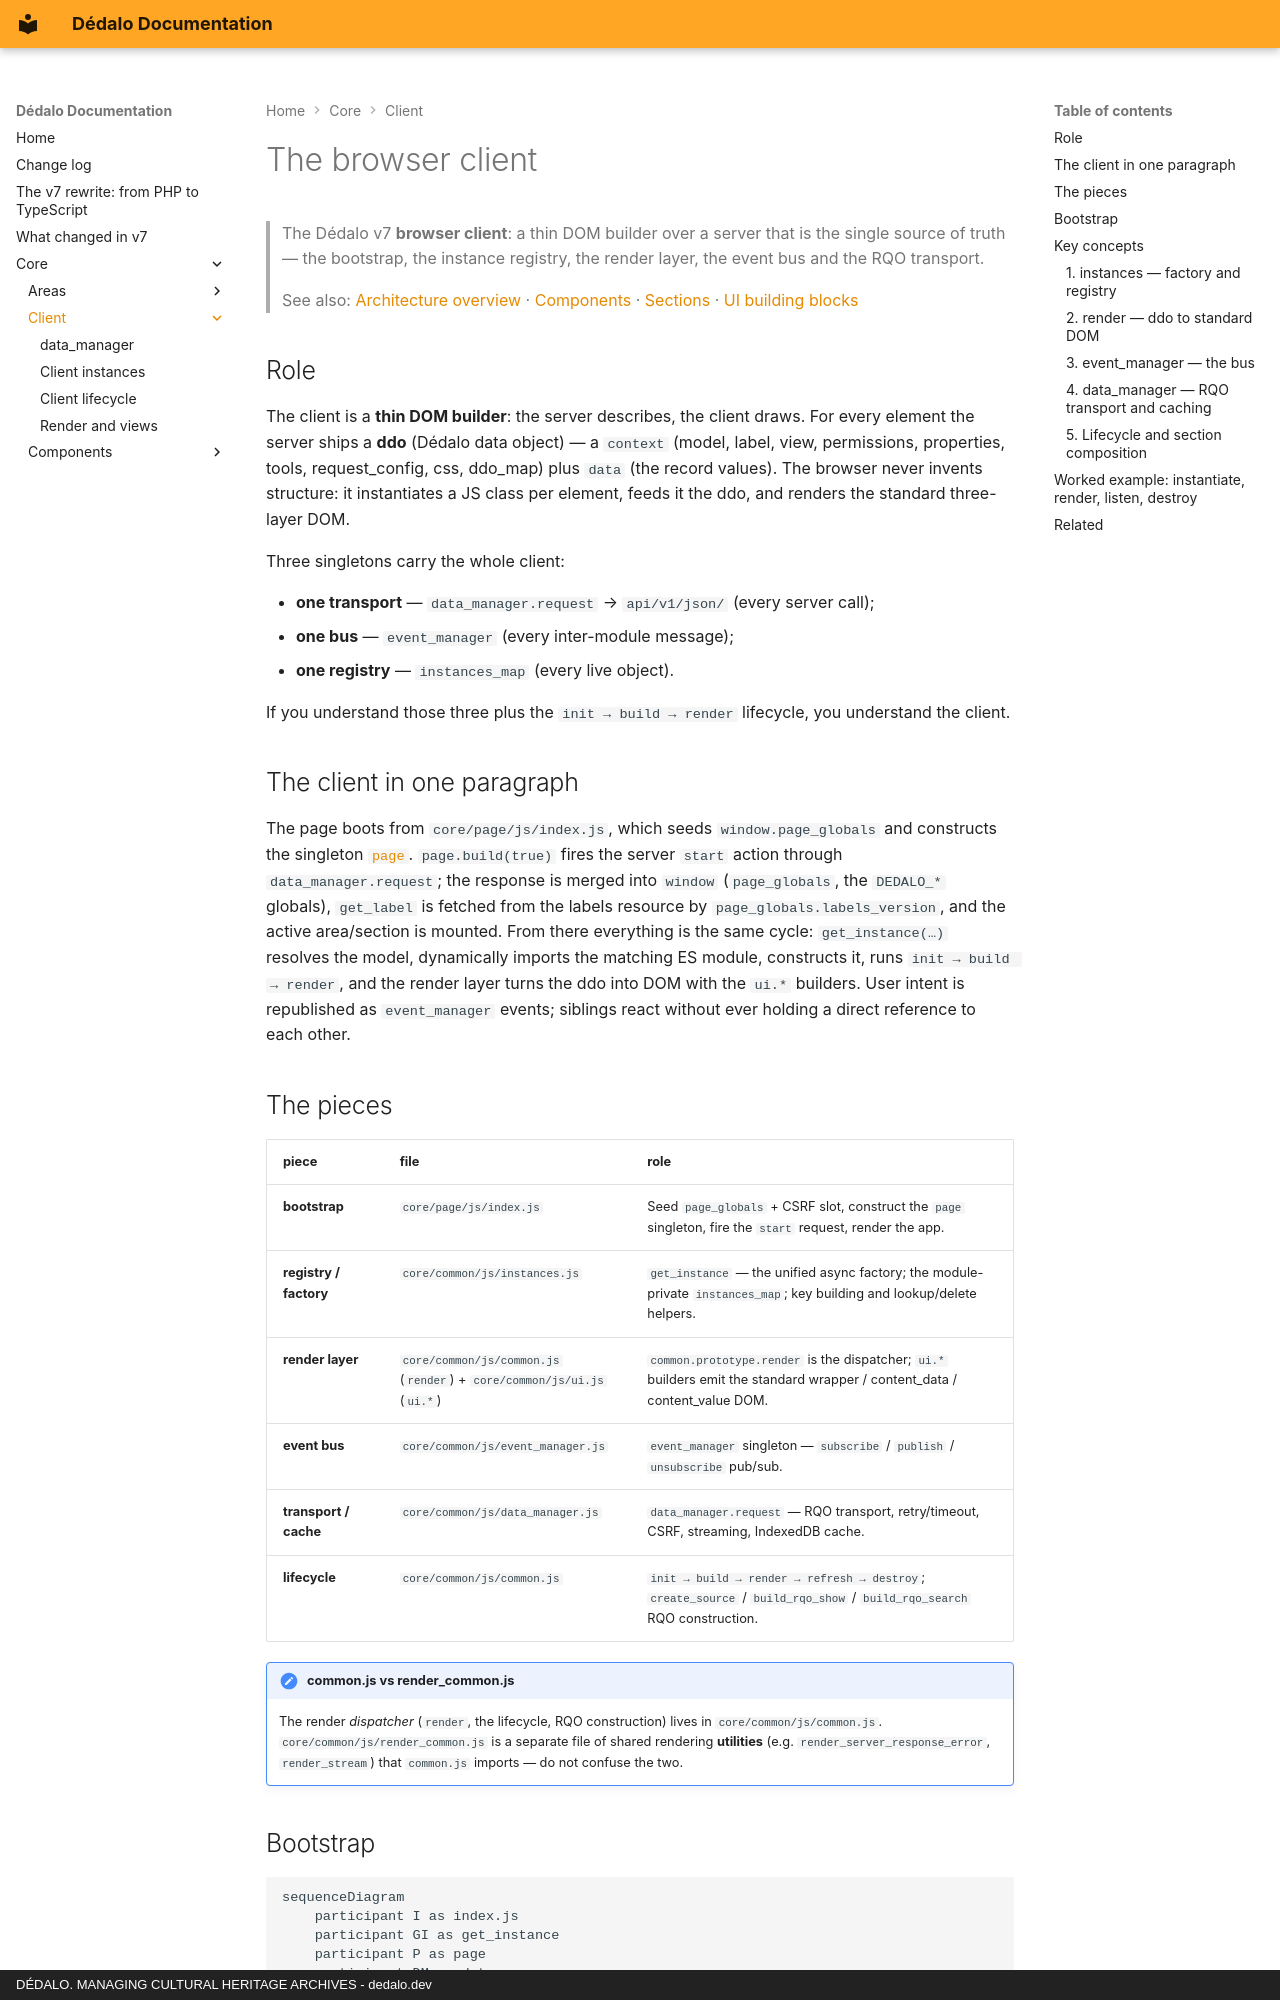

repository: dedalia-org/dedalo · page: core/client/index.html · generator: mkdocs · copyright: DÉDALO. MANAGING CULTURAL HERITAGE ARCHIVES - dedalo.dev

# The browser client

> The Dédalo v7 **browser client**: a thin DOM builder over a server that is the
> single source of truth — the bootstrap, the instance registry, the render
> layer, the event bus and the RQO transport.

> See also: [Architecture overview](../architecture_overview.md) ·
> [Components](../components/index.md) · [Sections](../sections/index.md) ·
> [UI building blocks](../ui/index.md)

## Role

The client is a **thin DOM builder**: the server describes, the client draws. For
every element the server ships a **ddo** (Dédalo data object) — a `context` (model,
label, view, permissions, properties, tools, request_config, css, ddo_map) plus
`data` (the record values). The browser never invents structure: it instantiates a
JS class per element, feeds it the ddo, and renders the standard three-layer DOM.

Three singletons carry the whole client:

- **one transport** — `data_manager.request` → `api/v1/json/` (every server call);
- **one bus** — `event_manager` (every inter-module message);
- **one registry** — `instances_map` (every live object).

If you understand those three plus the `init → build → render` lifecycle, you
understand the client.

## The client in one paragraph

The page boots from `core/page/js/index.js`, which seeds `window.page_globals`
and constructs the singleton [`page`](../ui/page.md). `page.build(true)` fires the
server `start` action through `data_manager.request`; the response is merged into
`window` (`page_globals`, the `DEDALO_*` globals), `get_label` is fetched from
the labels resource by `page_globals.labels_version`, and the active
area/section is mounted. From there everything is the same cycle: `get_instance(…)`
resolves the model, dynamically imports the matching ES module, constructs it,
runs `init → build → render`, and the render layer turns the ddo into DOM with the
`ui.*` builders. User intent is republished as `event_manager` events; siblings
react without ever holding a direct reference to each other.

## The pieces

| piece | file | role |
| --- | --- | --- |
| **bootstrap** | `core/page/js/index.js` | Seed `page_globals` + CSRF slot, construct the `page` singleton, fire the `start` request, render the app. |
| **registry / factory** | `core/common/js/instances.js` | `get_instance` — the unified async factory; the module-private `instances_map`; key building and lookup/delete helpers. |
| **render layer** | `core/common/js/common.js` (`render`) + `core/common/js/ui.js` (`ui.*`) | `common.prototype.render` is the dispatcher; `ui.*` builders emit the standard wrapper / content_data / content_value DOM. |
| **event bus** | `core/common/js/event_manager.js` | `event_manager` singleton — `subscribe` / `publish` / `unsubscribe` pub/sub. |
| **transport / cache** | `core/common/js/data_manager.js` | `data_manager.request` — RQO transport, retry/timeout, CSRF, streaming, IndexedDB cache. |
| **lifecycle** | `core/common/js/common.js` | `init → build → render → refresh → destroy`; `create_source` / `build_rqo_show` / `build_rqo_search` RQO construction. |

!!! note "common.js vs render_common.js"
    The render *dispatcher* (`render`, the lifecycle, RQO construction) lives in
    `core/common/js/common.js`. `core/common/js/render_common.js` is a separate
    file of shared rendering **utilities** (e.g. `render_server_response_error`,
    `render_stream`) that `common.js` imports — do not confuse the two.
